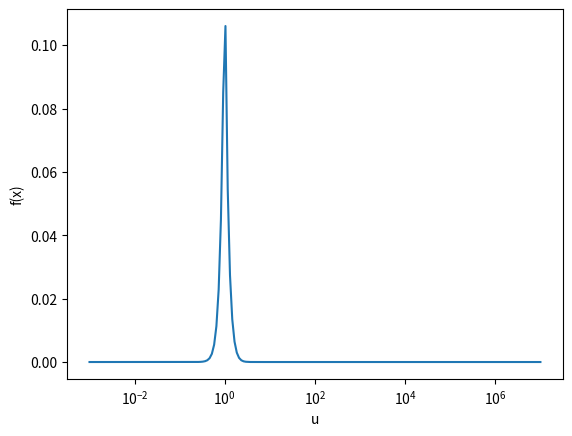

Source code (Python):
from matplotlib.pyplot import semilogy
from pylab import *
import numpy as np
from scipy import special as sp

def func(u):
    return 2*u*sp.jv(3,2.7*u)**2   

def func2(u):
    return 2*sp.kv(3,1.2*u)**2*u*abs(sp.jv(3,2.7)/sp.kv(3,1.2))**2

def integral(u):
    if u<1.0:                                                     
        return func(u)
    else: 
        return func2(u)
plt.clf()
figure(1)
x=np.logspace(-3,7,200)
y=[integral(i) for i in x]
semilogx(x,y)
xlabel("u")
ylabel("f(x)")
figure(1).savefig("q1.jpg")